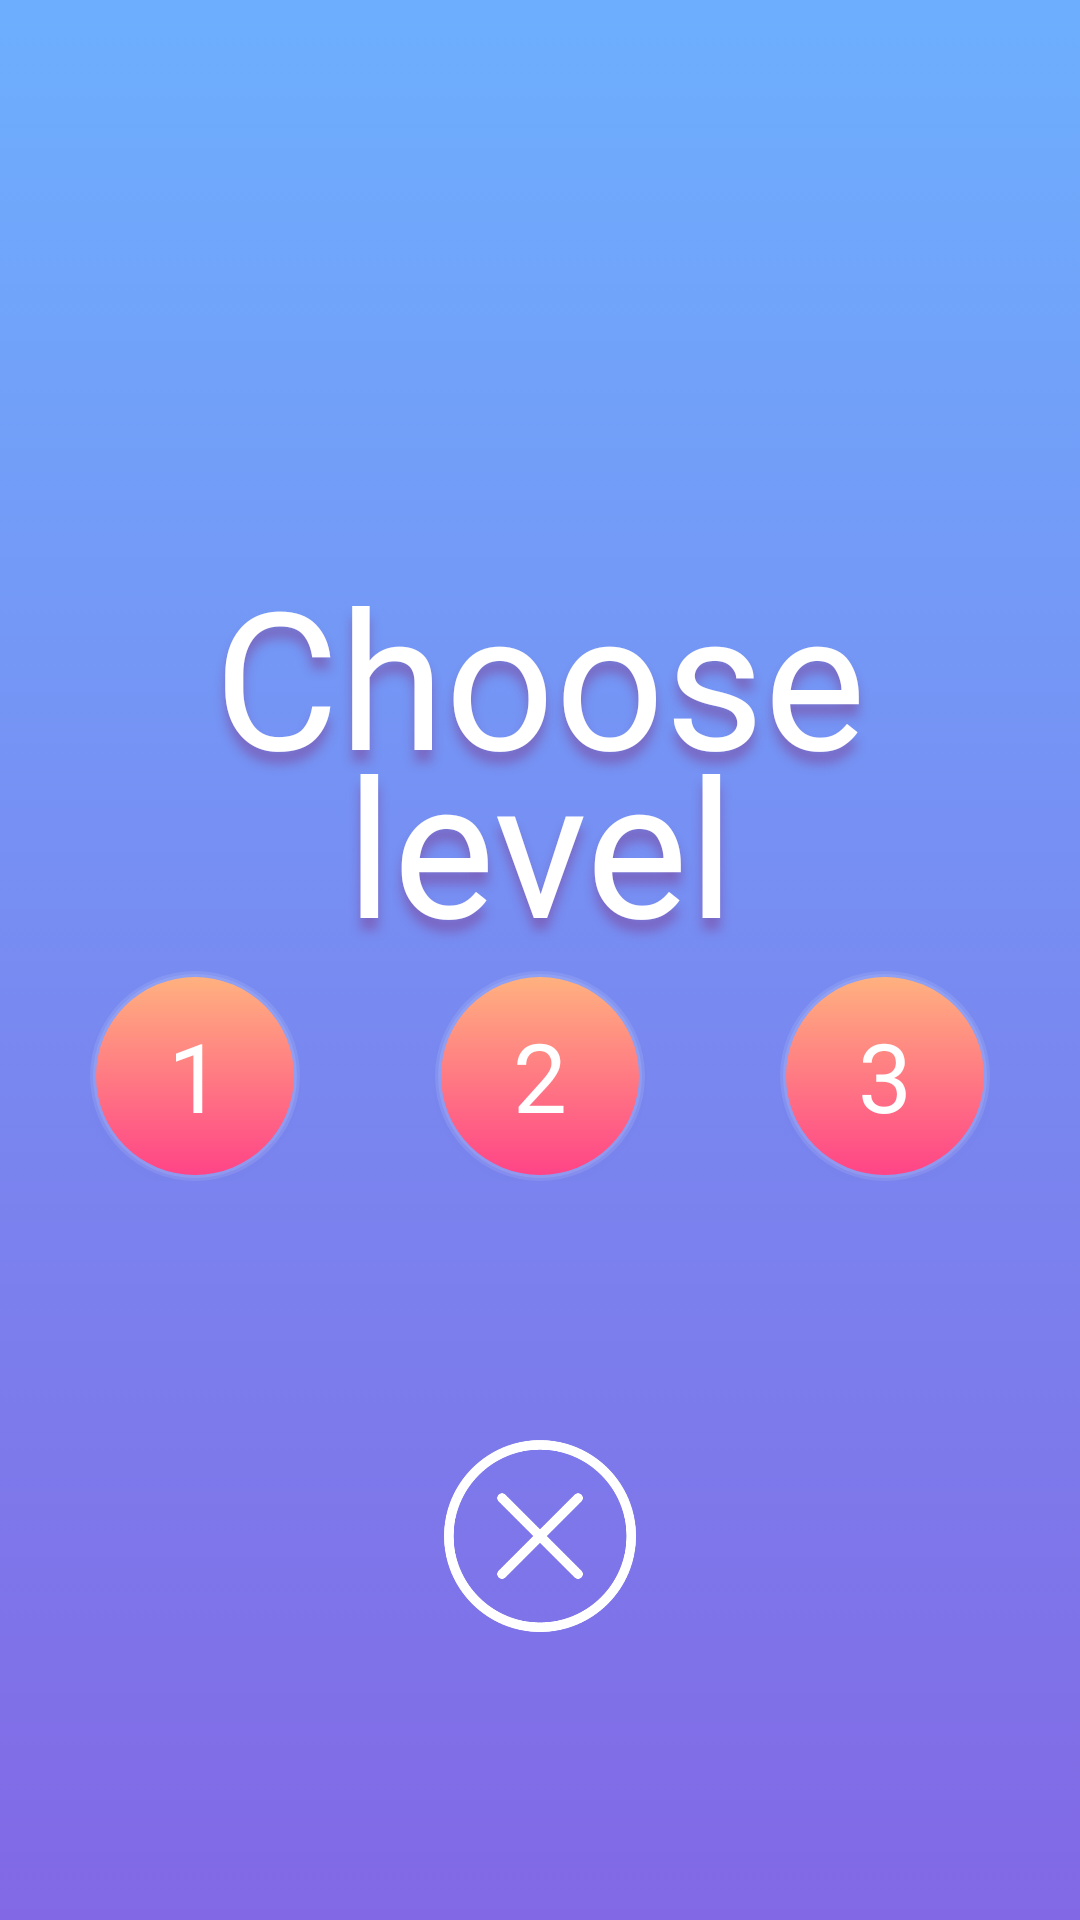

The Android layout XML behind this screen, and the referenced resources:
<!-- AndroidManifest.xml: activity theme Theme.AppCompat.Light.NoActionBar -->
<!-- res/layout/activity_level_selection.xml -->
<?xml version="1.0" encoding="utf-8"?>
<androidx.constraintlayout.widget.ConstraintLayout xmlns:android="http://schemas.android.com/apk/res/android"
    xmlns:app="http://schemas.android.com/apk/res-auto"
    xmlns:tools="http://schemas.android.com/tools"
    android:layout_width="match_parent"
    android:layout_height="match_parent"
    android:background="@drawable/bg_gradient_powder"
    tools:context=".LevelSelectionActivity">

    <LinearLayout
        android:layout_width="wrap_content"
        android:layout_height="wrap_content"
        android:layout_marginTop="96dp"
        android:orientation="vertical"
        app:layout_constraintBottom_toTopOf="@+id/btn_close"
        app:layout_constraintEnd_toEndOf="parent"
        app:layout_constraintStart_toStartOf="parent"
        app:layout_constraintTop_toTopOf="parent">

        <TextView
            android:id="@+id/textView3"
            style="@style/heading_1"
            android:layout_width="300dp"
            android:layout_height="wrap_content"
            android:text="Choose level" />

        <LinearLayout
            android:layout_width="match_parent"
            android:layout_height="match_parent"
            android:orientation="horizontal">

            <LinearLayout
                android:layout_width="match_parent"
                android:layout_height="match_parent"
                android:layout_weight="1"
                android:orientation="horizontal">

                <Button
                    android:id="@+id/btn_lvl1"
                    style="@style/square_button"
                    android:background="@drawable/button_gradient_peach"
                    android:text="1"
                    app:backgroundTint="@null" />
            </LinearLayout>

            <LinearLayout
                android:layout_width="match_parent"
                android:layout_height="match_parent"
                android:layout_weight="1"
                android:gravity="center"
                android:orientation="horizontal">

                <Button
                    android:id="@+id/btn_lvl2"
                    style="@style/square_button"
                    android:background="@drawable/button_gradient_peach"
                    android:text="2"
                    app:backgroundTint="@null" />
            </LinearLayout>

            <LinearLayout
                android:layout_width="match_parent"
                android:layout_height="match_parent"
                android:layout_weight="1"
                android:gravity="right"
                android:orientation="horizontal">

                <Button
                    android:id="@+id/btn_lvl3"
                    style="@style/square_button"
                    android:background="@drawable/button_gradient_peach"
                    android:text="3"
                    app:backgroundTint="@null" />
            </LinearLayout>

        </LinearLayout>
    </LinearLayout>

    <ImageButton
        android:id="@+id/btn_close"
        android:layout_width="64dp"
        android:layout_height="64dp"
        android:layout_marginBottom="96dp"
        android:background="@null"
        android:scaleType="fitCenter"
        app:layout_constraintBottom_toBottomOf="parent"
        app:layout_constraintEnd_toEndOf="parent"
        app:layout_constraintStart_toStartOf="parent"
        app:srcCompat="@drawable/close" />
</androidx.constraintlayout.widget.ConstraintLayout>
<!-- resources referenced by this layout -->
<resources>
  <!-- drawable bg_gradient_powder (drawable) -->
  <?xml version="1.0" encoding="utf-8"?>
  <selector xmlns:android="http://schemas.android.com/apk/res/android">
      <item>
          <shape>
              <gradient
                  android:endColor="@color/linear_powder_purple"
                  android:startColor="@color/linear_powder_blue"
                  android:type="linear"
                  android:angle="270"
                  />
          </shape>
      </item>
  </selector>
  <!-- drawable button_gradient_peach (drawable) -->
  <?xml version="1.0" encoding="utf-8"?>
  <layer-list xmlns:android="http://schemas.android.com/apk/res/android">
      <item>
          <shape>
              <padding android:top="1dp" android:right="1dp" android:bottom="1dp" android:left="1dp" />
              <solid android:color="#19FFFFFF" />
              <corners android:radius="100dp" />
          </shape>
      </item>
      <item>
          <shape>
              <padding android:top="1dp" android:right="1dp" android:bottom="1dp" android:left="1dp" />
              <solid android:color="#19FFFFFF" />
              <corners android:radius="100dp" />
          </shape>
      </item>
      <item>
          <shape>
              <gradient
                  android:endColor="@color/linear_peach_dark"
                  android:startColor="@color/linear_peach_light"
                  android:type="linear"
                  android:angle="270"
                  />
              <corners
                  android:radius="100dp" />
          </shape>
      </item>
  
  </layer-list>
  <!-- drawable close: png bitmap (drawable, 23608 bytes) -->
  <style name="heading_1">
          <item name="android:layout_width">match_parent</item>
          <item name="android:layout_height">wrap_content</item>
          <item name="android:fontFamily">@font/baloo_extrabold</item>
          <item name="android:shadowColor">#57821764</item>
          <item name="android:shadowDy">12</item>
          <item name="android:shadowRadius">8</item>
          <item name="android:textAlignment">center</item>
          <item name="android:textColor">#fff</item>
          <item name="android:textSize">64sp</item>
          <item name="android:lineHeight">56sp</item>
      </style>
  <style name="square_button">
          <item name="android:layout_height">70dp</item>
          <item name="android:layout_width">70dp</item>
          <item name="android:fontFamily">@font/baloo_extrabold</item>
          <item name="android:letterSpacing">0</item>
          <item name="android:padding">0dp</item>
          <item name="android:shadowColor">#fff</item>
          <item name="android:textAllCaps">false</item>
          <item name="android:textSize">32sp</item>
          <item name="android:textColor">#fff</item>
          <item name="android:buttonCornerRadius">0dp</item>
      </style>
  <color name="linear_powder_purple">#8268E5</color>
  <color name="linear_powder_blue">#6DAFFE</color>
  <color name="linear_peach_dark">#FF4487</color>
  <color name="linear_peach_light">#FFB17F</color>
</resources>
